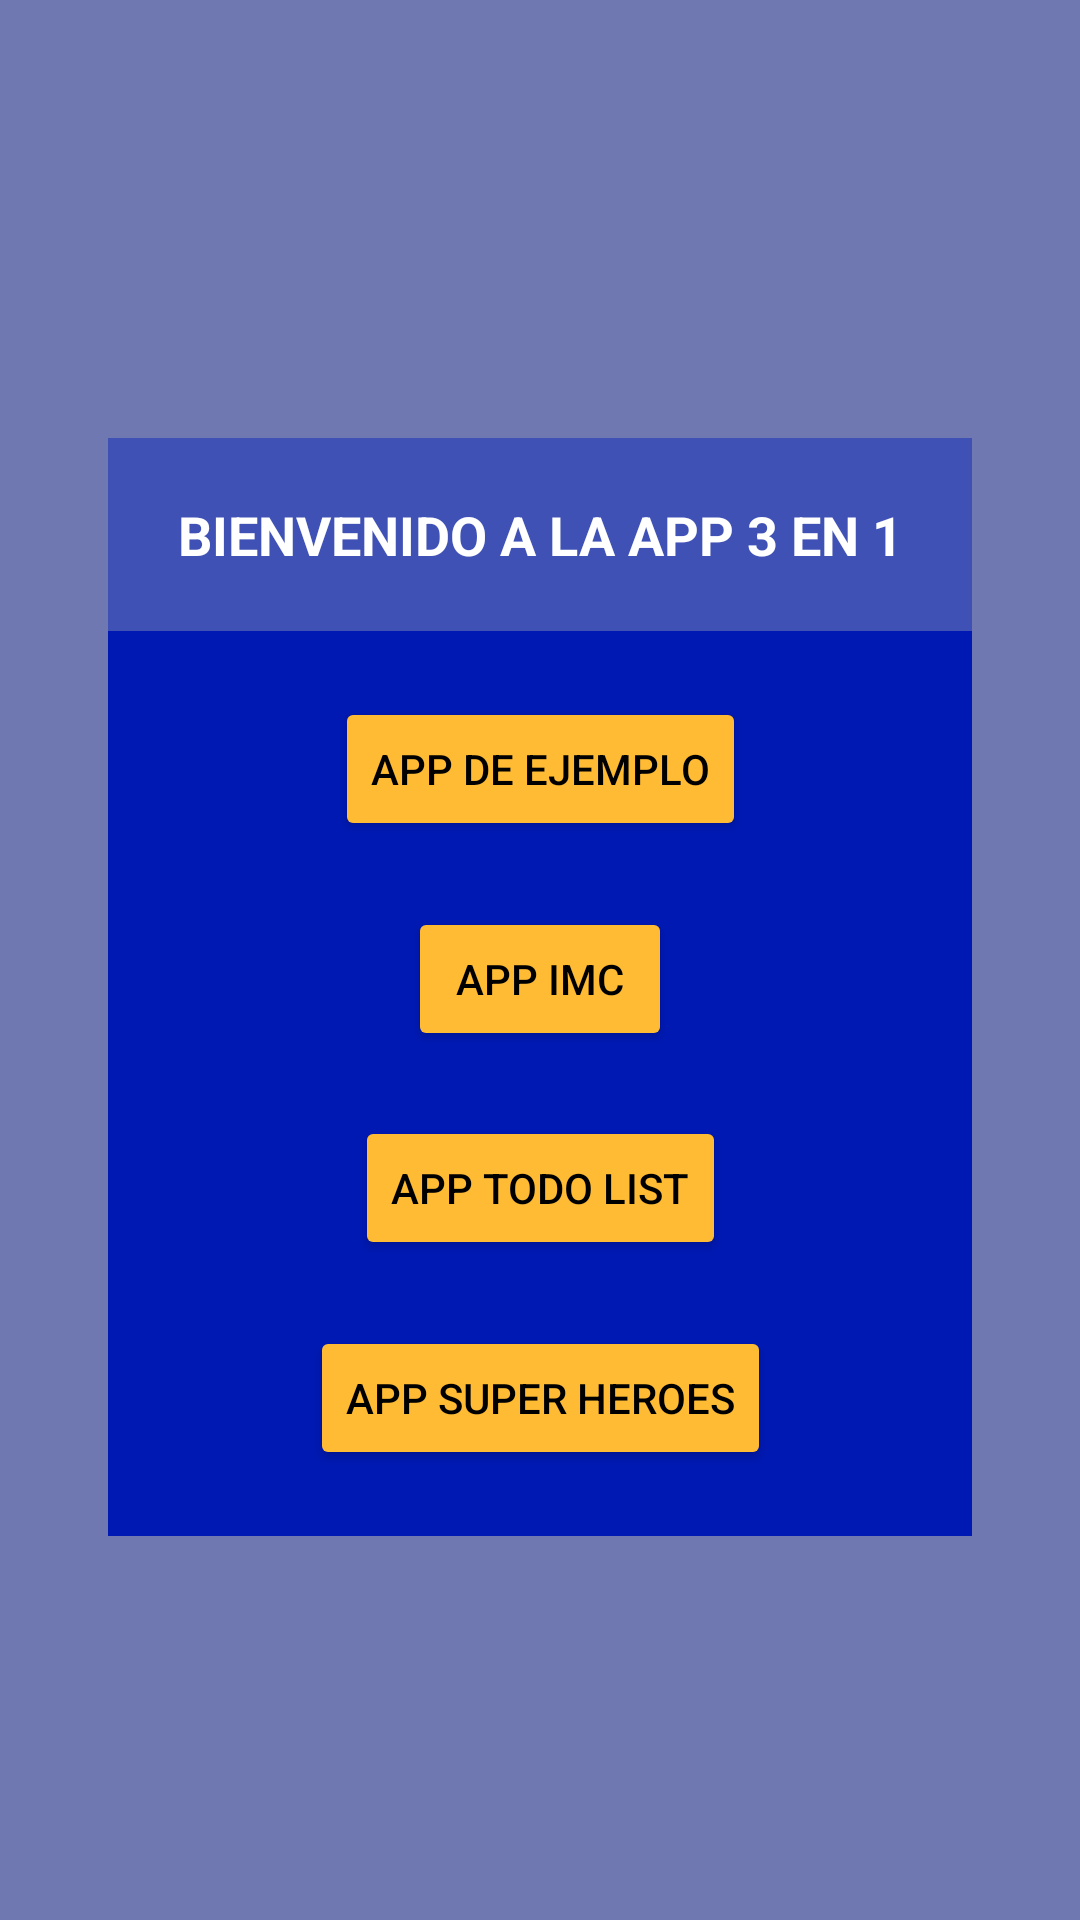

This screen was rendered from an Android layout file. Write that file and the resources it references.
<!-- AndroidManifest.xml: application theme Theme._0_Curso3appen1 -->
<!-- res/layout/activity_menu.xml -->
<?xml version="1.0" encoding="utf-8"?>
<androidx.constraintlayout.widget.ConstraintLayout xmlns:android="http://schemas.android.com/apk/res/android"
    xmlns:app="http://schemas.android.com/apk/res-auto"
    xmlns:tools="http://schemas.android.com/tools"
    android:id="@+id/main"
    android:layout_width="match_parent"
    android:layout_height="match_parent"
    android:background="#6F78B1"
    tools:context=".MenuActivity">

    <androidx.constraintlayout.widget.Guideline
        android:id="@+id/gdh1"
        android:layout_width="wrap_content"

        android:layout_height="wrap_content"
        android:orientation="horizontal"
        app:layout_constraintGuide_begin="146dp" />

    <androidx.constraintlayout.widget.Guideline
        android:id="@+id/gdh2"
        android:orientation="horizontal"
        app:layout_constraintGuide_percent="0.8"

        android:layout_width="wrap_content"
        android:layout_height="wrap_content"
        />

    <androidx.constraintlayout.widget.Guideline
        android:id="@+id/gdv1"
        android:orientation="vertical"
        app:layout_constraintGuide_percent="0.1"

        android:layout_width="wrap_content"
        android:layout_height="wrap_content"
        />

    <androidx.constraintlayout.widget.Guideline
        android:id="@+id/gdv2"
        android:orientation="vertical"
        app:layout_constraintGuide_percent="0.9"

        android:layout_width="wrap_content"
        android:layout_height="wrap_content"
    />

    <View
        android:background="#0019B3"
        app:layout_constraintTop_toBottomOf="@id/gdh1"
        app:layout_constraintBottom_toBottomOf="@id/gdh2"
        app:layout_constraintStart_toEndOf="@id/gdv1"
        app:layout_constraintEnd_toEndOf="@id/gdv2"

        android:layout_width="0dp"
        android:layout_height="0dp"
        />

    <TextView
        android:id="@+id/tvMenu"
        android:text="BIENVENIDO A LA APP 3 EN 1"
        android:textSize="18sp"
        android:textStyle="bold"
        android:textColor="@color/white"
        android:textAlignment="center"
        android:background="#3F51B5"

        app:layout_constraintTop_toBottomOf="@+id/gdh1"
        app:layout_constraintStart_toStartOf="@id/gdv1"
        app:layout_constraintEnd_toEndOf="@id/gdv2"
        android:paddingVertical="20dp"

        android:layout_width="0dp"
        app:layout_constraintWidth_default="spread"
        android:layout_height="wrap_content"
    />

    
    <Button
        android:id="@+id/bt1"
        android:text="App de ejemplo"
        android:textColor="@color/black"
        android:backgroundTint="@android:color/holo_orange_light"

        app:layout_constraintStart_toStartOf="@id/gdv1"
        app:layout_constraintEnd_toEndOf="@id/gdv2"
        app:layout_constraintTop_toBottomOf="@+id/tvMenu"
        app:layout_constraintBottom_toTopOf="@+id/btIMC"

        app:layout_constraintVertical_chainStyle="spread"

        android:layout_width="wrap_content"
        android:layout_height="wrap_content"
    />

    <Button
        android:id="@+id/btIMC"
        android:text="App IMC"
        android:textColor="@color/black"
        android:backgroundTint="@android:color/holo_orange_light"

        app:layout_constraintStart_toStartOf="@id/gdv1"
        app:layout_constraintEnd_toEndOf="@id/gdv2"
        app:layout_constraintTop_toBottomOf="@+id/bt1"
        app:layout_constraintBottom_toTopOf="@id/btSuperHero"

        android:layout_width="wrap_content"
        android:layout_height="wrap_content"
    />

    <Button
        android:id="@+id/btSuperHero"
        android:text="App TODO List"
        android:textColor="@color/black"
        android:backgroundTint="@android:color/holo_orange_light"

        app:layout_constraintStart_toStartOf="@id/gdv1"
        app:layout_constraintEnd_toEndOf="@id/gdv2"
        app:layout_constraintTop_toBottomOf="@+id/btIMC"
        app:layout_constraintBottom_toTopOf="@id/btMapas"

        android:layout_width="wrap_content"
        android:layout_height="wrap_content"
    />

    <Button
        android:id="@+id/btMapas"
        android:text="App Super Heroes"
        android:textColor="@color/black"
        android:backgroundTint="@android:color/holo_orange_light"

        app:layout_constraintStart_toStartOf="@id/gdv1"
        app:layout_constraintEnd_toEndOf="@id/gdv2"
        app:layout_constraintTop_toBottomOf="@+id/btSuperHero"
        app:layout_constraintBottom_toBottomOf="@id/gdh2"

        android:layout_width="wrap_content"
        android:layout_height="wrap_content"
    />


</androidx.constraintlayout.widget.ConstraintLayout>
<!-- resources referenced by this layout -->
<resources>
  <color name="black">#FF000000</color>
  <color name="white">#FFFFFFFF</color>
  <style name="Theme._0_Curso3appen1" parent="Base.Theme._0_Curso3appen1" />
  <style name="Base.Theme._0_Curso3appen1" parent="Theme.Material3.DayNight.NoActionBar">
          
          
      </style>
</resources>
